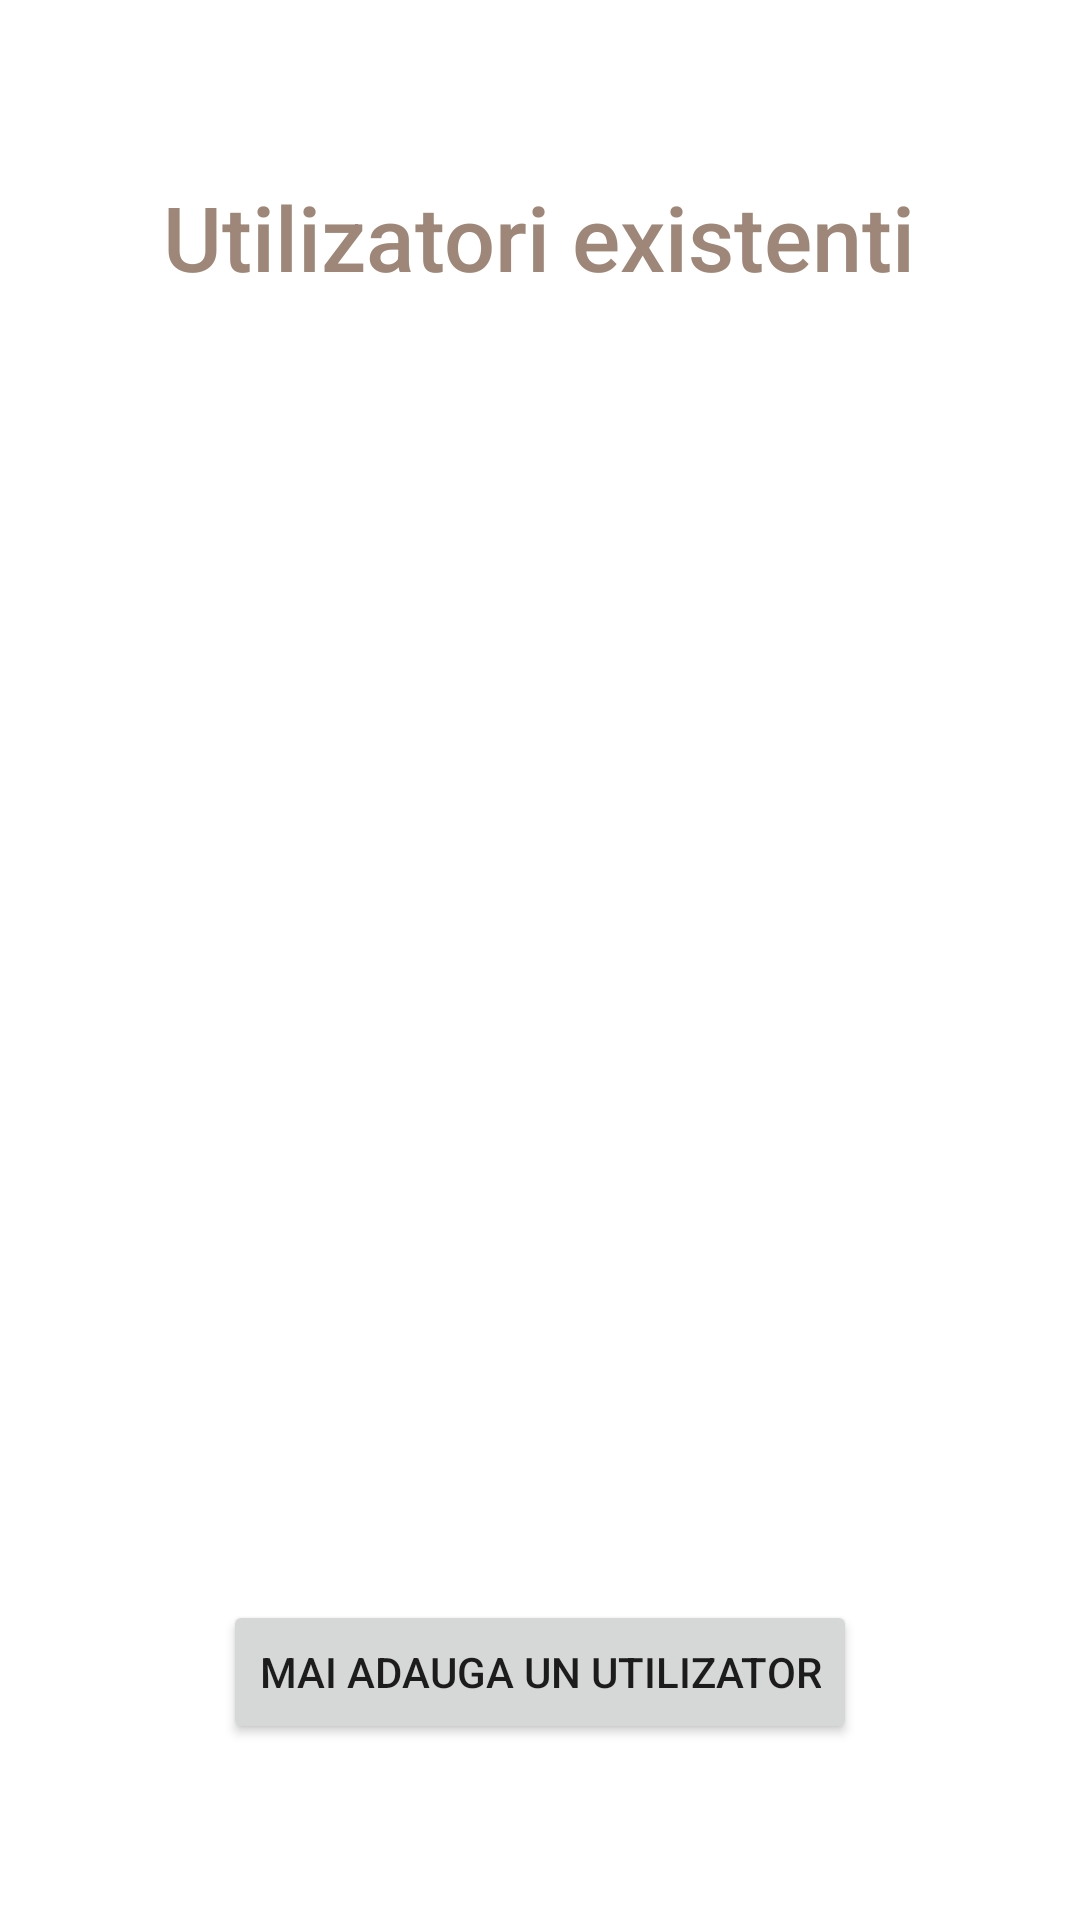

Reconstruct the res/layout file that produces this screen, plus the resources it refers to.
<!-- AndroidManifest.xml: application theme Theme.FidelityCardsApp -->
<!-- res/layout/show_users.xml -->
<?xml version="1.0" encoding="utf-8"?>
<androidx.constraintlayout.widget.ConstraintLayout xmlns:android="http://schemas.android.com/apk/res/android"
    xmlns:app="http://schemas.android.com/apk/res-auto"
    xmlns:tools="http://schemas.android.com/tools"
    android:layout_width="match_parent"
    android:layout_height="match_parent"
    tools:context=".ShowUsers">

    <TextView
        android:id="@+id/tv_showUsers_title"
        android:layout_width="wrap_content"
        android:layout_height="wrap_content"
        android:text="@string/showUsers_pageTitle"
        android:textAppearance="@style/TextAppearance.AppCompat.Body2"
        android:textColor="@color/brown_100"
        android:textSize="30sp"
        app:layout_constraintBottom_toTopOf="@+id/AfisareUseri"
        app:layout_constraintEnd_toEndOf="parent"
        app:layout_constraintHorizontal_bias="0.498"
        app:layout_constraintStart_toStartOf="parent"
        app:layout_constraintTop_toTopOf="parent"
        app:layout_constraintVertical_bias="0.064" />

    <ListView
        android:id="@+id/AfisareUseri"
        android:layout_width="338dp"
        android:layout_height="261dp"
        android:layout_marginTop="32dp"
        android:layout_marginBottom="24dp"
        app:layout_constraintBottom_toTopOf="@+id/InserareUser"
        app:layout_constraintEnd_toEndOf="parent"
        app:layout_constraintHorizontal_bias="0.492"
        app:layout_constraintStart_toStartOf="parent"
        app:layout_constraintTop_toBottomOf="@+id/tv_showUsers_title"
        app:layout_constraintVertical_bias="0.069" />

    <Button
        android:id="@+id/InserareUser"
        android:layout_width="wrap_content"
        android:layout_height="wrap_content"
        android:text="@string/titleInsertUser"
        app:cornerRadius="20dp"
        app:layout_constraintBottom_toBottomOf="parent"
        app:layout_constraintEnd_toEndOf="parent"
        app:layout_constraintStart_toStartOf="parent"
        app:layout_constraintTop_toBottomOf="@+id/AfisareUseri" />

</androidx.constraintlayout.widget.ConstraintLayout>
<!-- resources referenced by this layout -->
<resources>
  <color name="brown_100">#9E8778</color>
  <string name="showUsers_pageTitle">Utilizatori existenti</string>
  <string name="titleInsertUser">Mai adauga un utilizator</string>
  <style name="Theme.FidelityCardsApp" parent="Theme.MaterialComponents.DayNight.DarkActionBar">
          
          <item name="colorPrimary">@color/brown_200</item>
          <item name="colorPrimaryVariant">@color/brown_100</item>
          <item name="colorOnPrimary">@color/white</item>
          
          <item name="colorSecondary">@color/blue_200</item>
          <item name="colorSecondaryVariant">@color/blue_700</item>
          <item name="colorOnSecondary">@color/black</item>
          
          <item name="android:statusBarColor" tools:targetApi="l">?attr/colorPrimaryVariant</item>
          
      </style>
  <color name="brown_200">#634A3A</color>
  <color name="white">#FFFFFFFF</color>
  <color name="blue_200">#5B69DC</color>
  <color name="blue_700">#02129C</color>
  <color name="black">#FF000000</color>
</resources>
